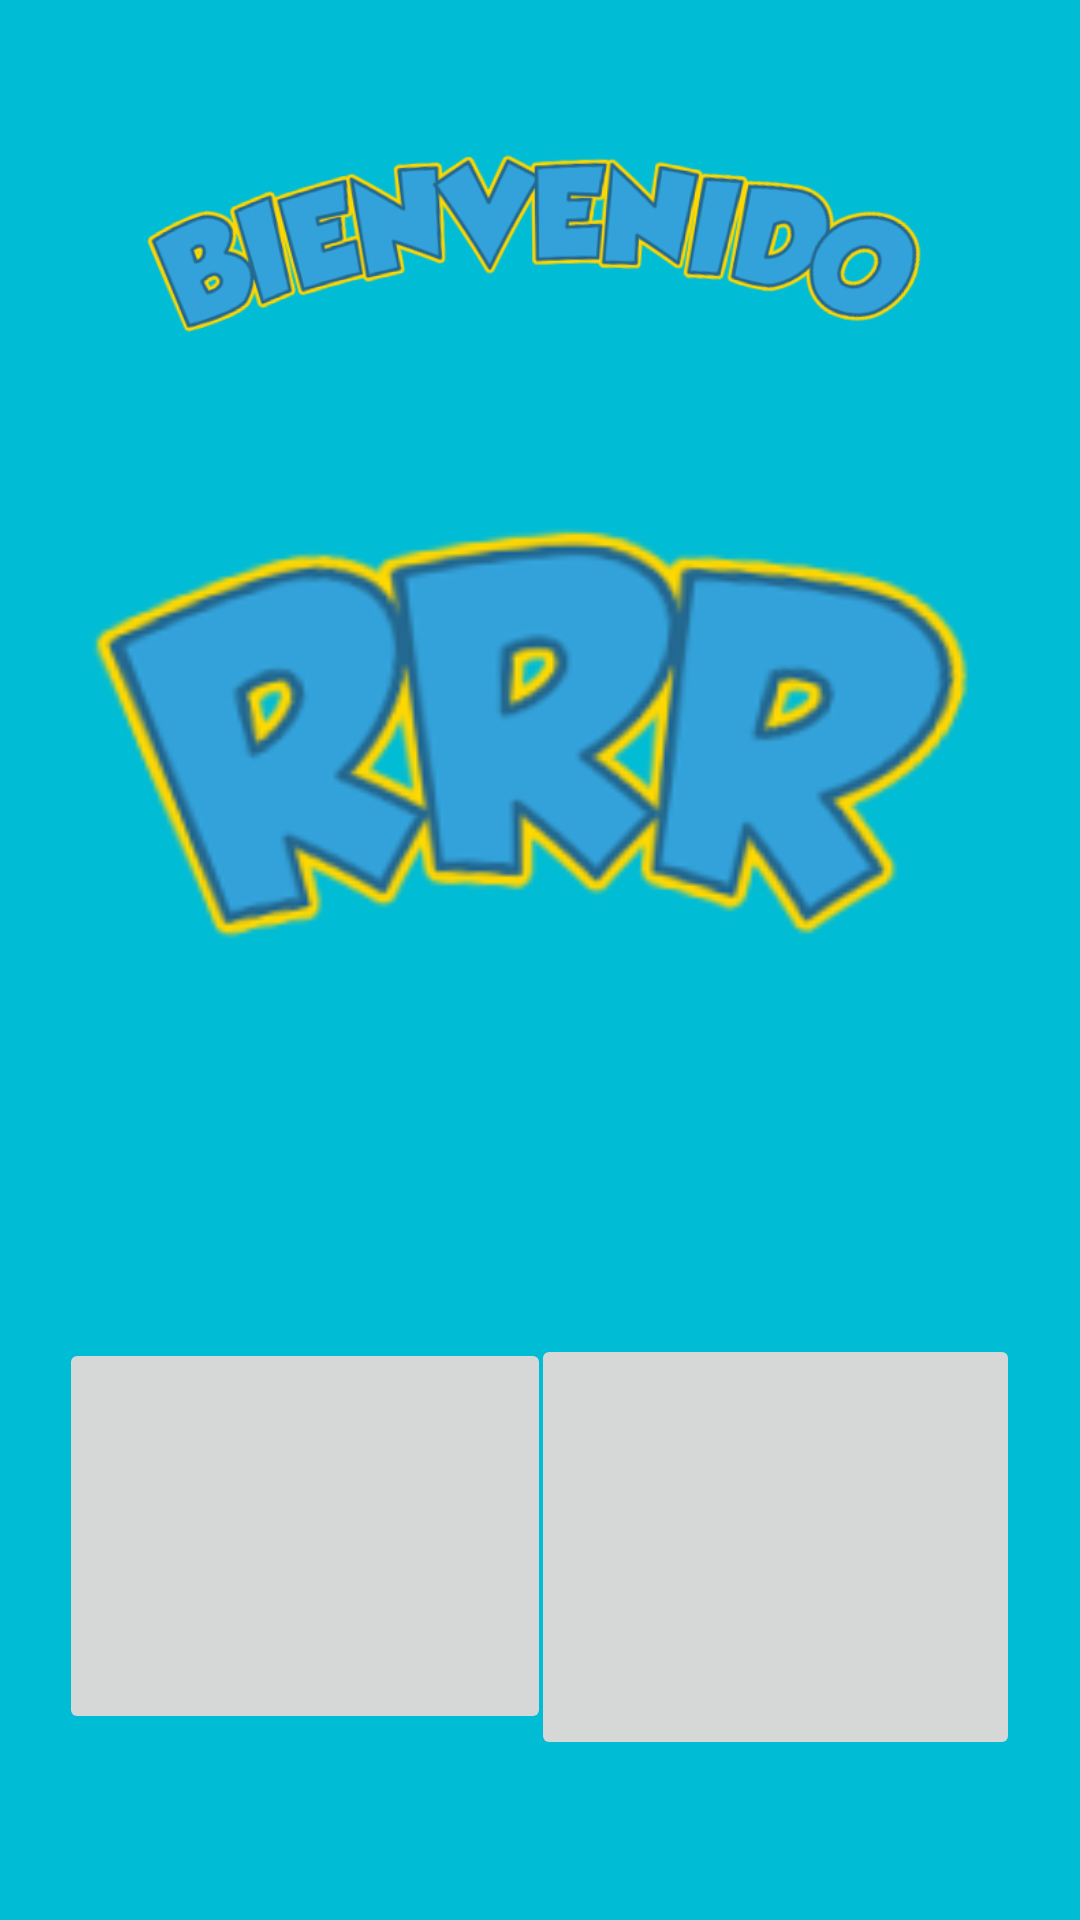

Write the Android layout XML for this screen, with the resource values it uses.
<!-- AndroidManifest.xml: application theme Theme.RRRPlayer -->
<!-- res/layout/activity_avatar.xml -->
<?xml version="1.0" encoding="utf-8"?>
<androidx.constraintlayout.widget.ConstraintLayout xmlns:android="http://schemas.android.com/apk/res/android"
    xmlns:app="http://schemas.android.com/apk/res-auto"
    xmlns:tools="http://schemas.android.com/tools"
    android:layout_width="match_parent"
    android:layout_height="match_parent"
    android:background="#00BCD4"
    tools:context=".AvatarActivity">

    <ImageButton
        android:id="@+id/imageButton"
        android:layout_width="163dp"
        android:layout_height="142dp"
        android:contentDescription="iconohombre"
        android:scaleType="centerCrop"
        app:layout_constraintBottom_toBottomOf="parent"
        app:layout_constraintEnd_toEndOf="parent"
        app:layout_constraintHorizontal_bias="0.899"
        app:layout_constraintStart_toStartOf="parent"
        app:layout_constraintTop_toTopOf="parent"
        app:layout_constraintVertical_bias="0.893"
        app:srcCompat="@drawable/ni_o" />

    <ImageButton
        android:id="@+id/imageButton4"
        android:layout_width="164dp"
        android:layout_height="132dp"
        android:contentDescription="icono mujer"
        android:scaleType="centerCrop"
        app:layout_constraintBottom_toBottomOf="parent"
        app:layout_constraintEnd_toEndOf="parent"
        app:layout_constraintHorizontal_bias="0.101"
        app:layout_constraintStart_toStartOf="parent"
        app:layout_constraintTop_toTopOf="parent"
        app:layout_constraintVertical_bias="0.878"
        app:srcCompat="@drawable/ni_aaaaa" />

    <ImageView
        android:id="@+id/imageView"
        android:layout_width="313dp"
        android:layout_height="216dp"
        app:layout_constraintBottom_toBottomOf="parent"
        app:layout_constraintEnd_toEndOf="parent"
        app:layout_constraintStart_toStartOf="parent"
        app:layout_constraintTop_toTopOf="parent"
        app:layout_constraintVertical_bias="0.33"
        app:srcCompat="@drawable/title" />

    <ImageView
        android:id="@+id/imageView2"
        android:layout_width="266dp"
        android:layout_height="103dp"
        app:layout_constraintBottom_toBottomOf="parent"
        app:layout_constraintEnd_toEndOf="parent"
        app:layout_constraintHorizontal_bias="0.496"
        app:layout_constraintStart_toStartOf="parent"
        app:layout_constraintTop_toTopOf="parent"
        app:layout_constraintVertical_bias="0.057"
        app:srcCompat="@drawable/hayyyyyy" />


</androidx.constraintlayout.widget.ConstraintLayout>
<!-- resources referenced by this layout -->
<resources>
  <!-- drawable hayyyyyy: png bitmap (drawable, 133370 bytes) -->
  <!-- drawable title: png bitmap (drawable, 44628 bytes) -->
  <style name="Theme.RRRPlayer" parent="Theme.MaterialComponents.DayNight.DarkActionBar">
          
          <item name="colorPrimary">@color/purple_500</item>
          <item name="colorPrimaryVariant">@color/purple_700</item>
          <item name="colorOnPrimary">@color/white</item>
          
          <item name="colorSecondary">@color/teal_200</item>
          <item name="colorSecondaryVariant">@color/teal_700</item>
          <item name="colorOnSecondary">@color/black</item>
          
          <item name="android:statusBarColor" tools:targetApi="l">?attr/colorPrimaryVariant</item>
          
      </style>
  <color name="purple_500">#FF6200EE</color>
  <color name="purple_700">#4E00FF</color>
  <color name="white">#FFFFFF</color>
  <color name="teal_200">#01FFE6</color>
  <color name="teal_700">#FF018786</color>
  <color name="black">#FF000000</color>
</resources>
